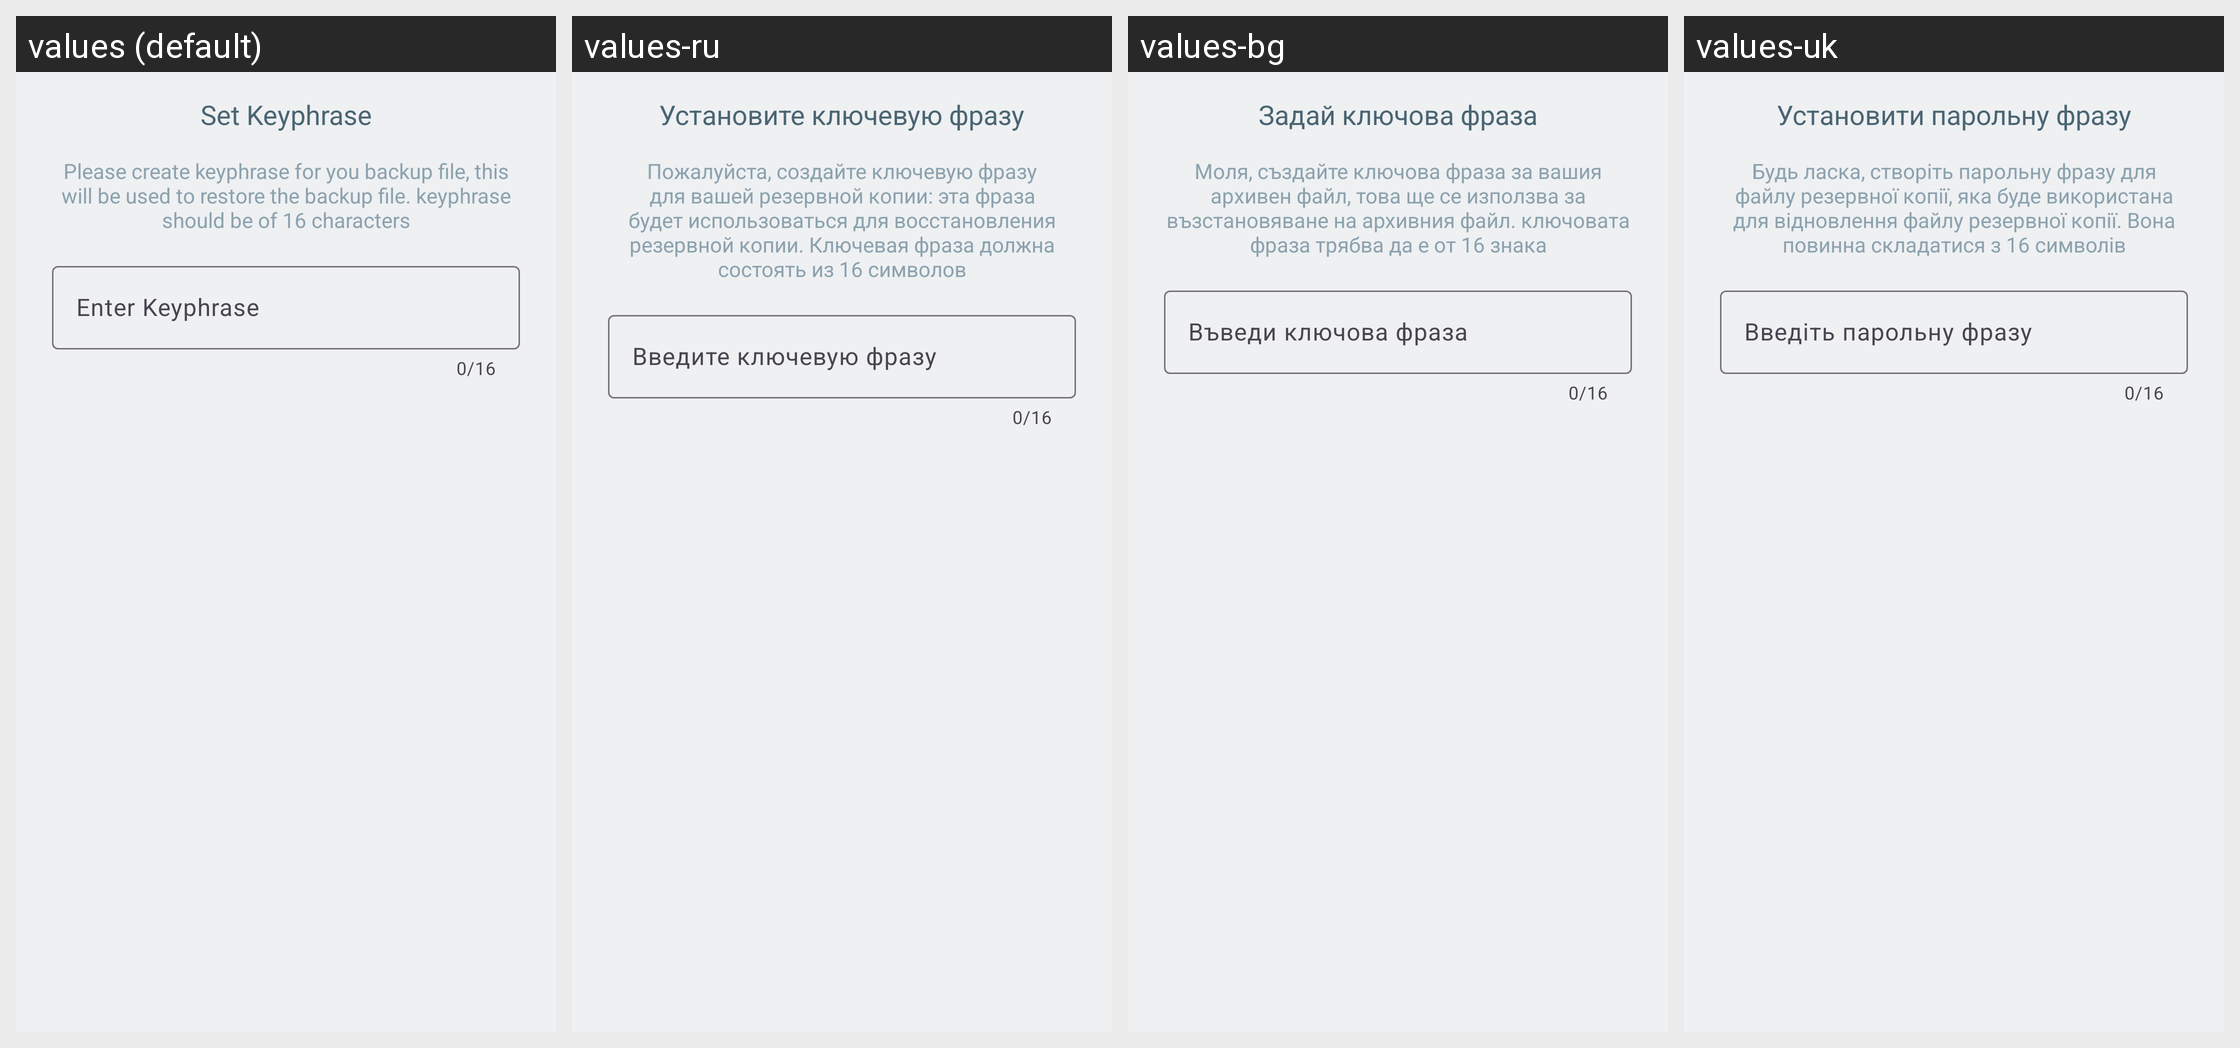

Translations of the strings shown on this Android screen, per locale in the grid:
Android screen res/layout/layout_custom_keypharse.xml rendered under 4 locales, left to right: values (default), values-ru, values-bg, values-uk. Device: Nexus 5 (rendered at 1080×1920; each locale shown at half size, 540×960, under a caption strip naming it); theme Theme.KeyPass.
Other locales in the repository, not shown: values-ar, values-bn, values-de, values-es, values-et, values-fa, values-fi, values-fr, values-gu, values-gu-rIN, values-hi, values-hu, values-it, values-ja, values-lo, values-mr, values-nn, values-pt, values-pt-rBR, values-sk, values-ta, values-te, values-tr, values-ur, values-ur-rIN, values-ur-rPK, values-vi, values-zh-rCN, values-zh-rTW.
Strings drawn on this screen, with the default value and each locale's value (text and hints the layout hard-codes, and strings that could not be matched under every locale, appear in the picture but are not listed):

set_keyphrase
  values: Set Keyphrase
  values-ru: Установите ключевую фразу
  values-bg: Задай ключова фраза
  values-uk: Установити парольну фразу

set_keyphrase_info
  values: Please create keyphrase for you backup file, this will be used to restore the backup file. keyphrase should be of 16 characters
  values-ru: Пожалуйста, создайте ключевую фразу для вашей резервной копии: эта фраза будет использоваться для восстановления резервной копии. Ключевая фраза должна состоять из 16 символов
  values-bg: Моля, създайте ключова фраза за вашия архивен файл, това ще се използва за възстановяване на архивния файл. ключовата фраза трябва да е от 16 знака
  values-uk: Будь ласка, створіть парольну фразу для файлу резервної копії, яка буде використана для відновлення файлу резервної копії. Вона повинна складатися з 16 символів

enter_keyphrase
  values: Enter Keyphrase
  values-ru: Введите ключевую фразу
  values-bg: Въведи ключова фраза
  values-uk: Введіть парольну фразу
